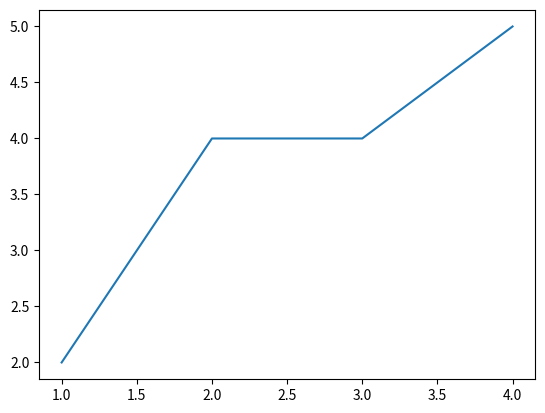

This chart was generated by the following Python code:
import matplotlib.pyplot as plt
import numpy as np

# xpointer = np.array([0,0])
# ypointer = np.array([6,250])

plt.plot([1,2,3,4],[2,4,4,5])


plt.show()